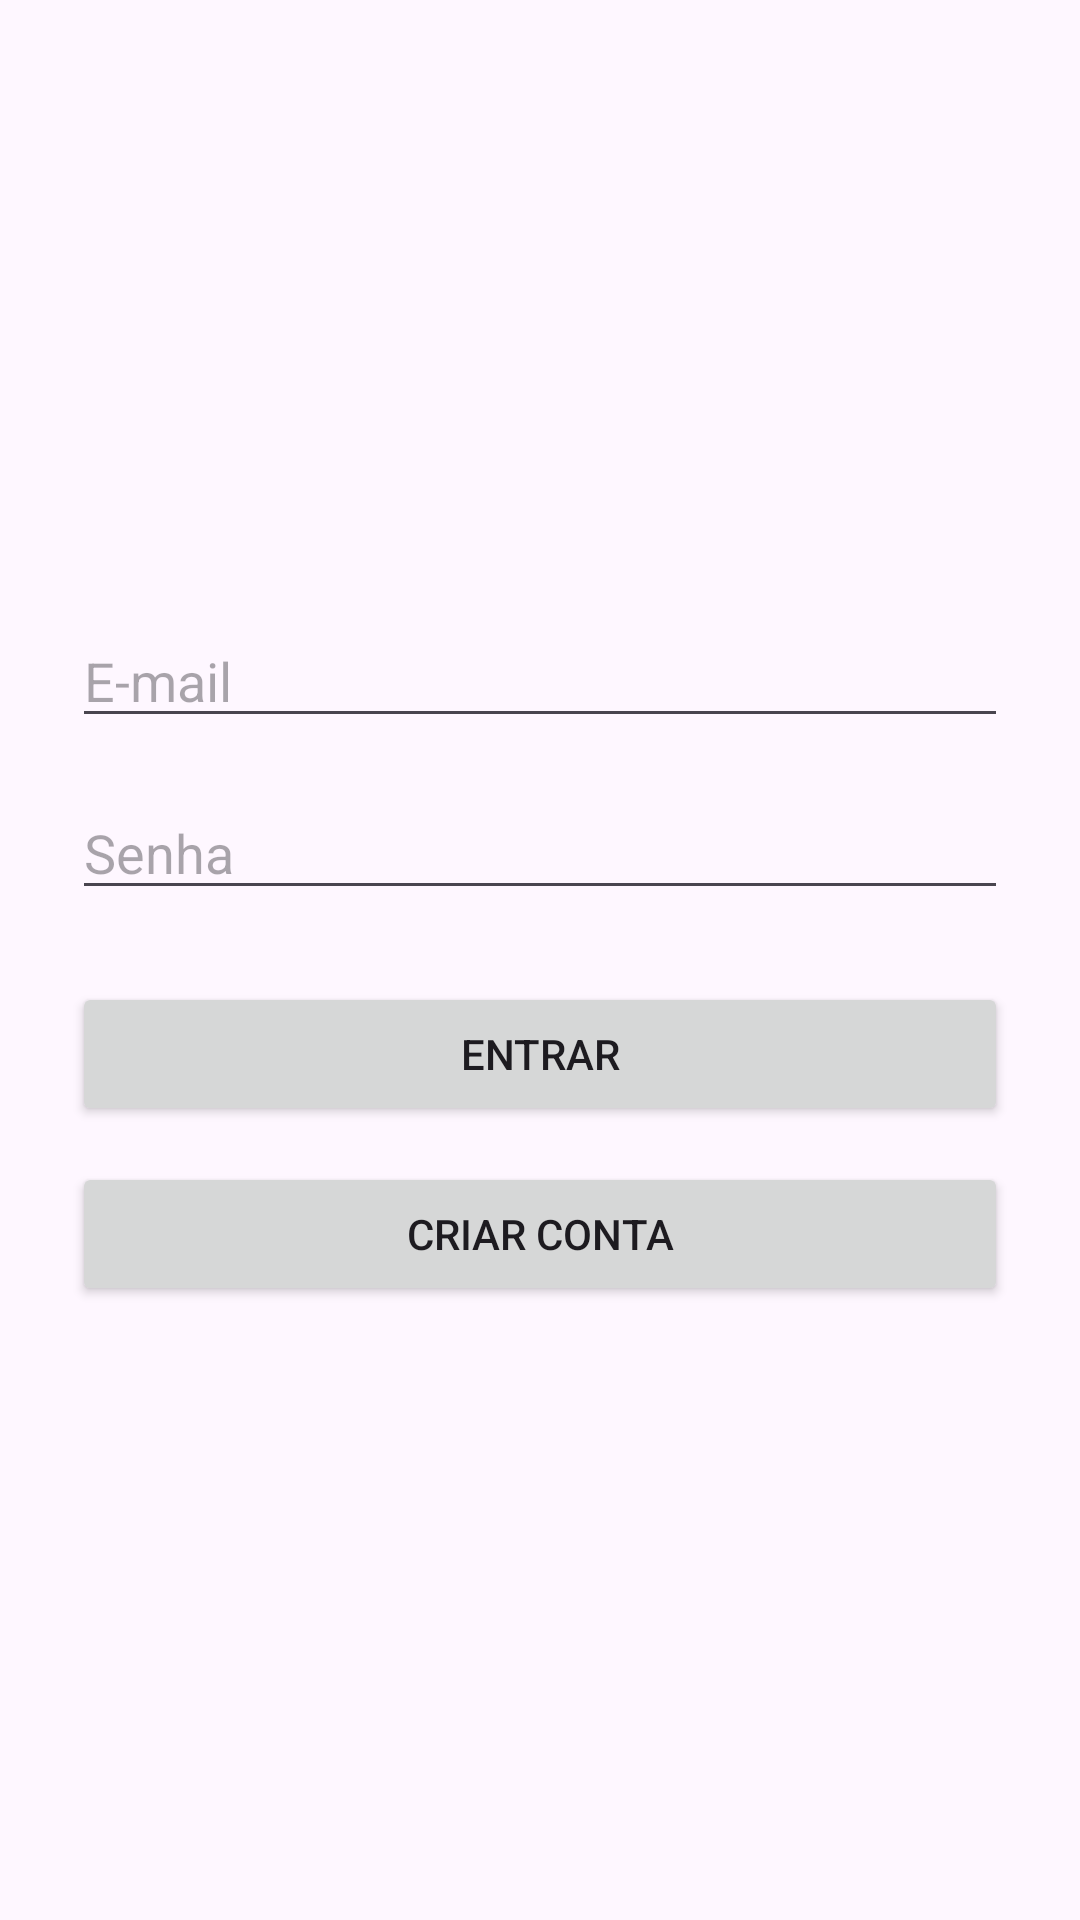

Here is an Android app screen rendered from its layout file. Give the layout XML and the strings, colors and styles it references.
<!-- AndroidManifest.xml: application theme Theme.EstudoApp -->
<!-- res/layout/activity_login.xml -->
<?xml version="1.0" encoding="utf-8"?>
<LinearLayout xmlns:android="http://schemas.android.com/apk/res/android"
    android:layout_width="match_parent"
    android:layout_height="match_parent"
    android:orientation="vertical"
    android:padding="24dp"
    android:gravity="center">

    <EditText
        android:id="@+id/emailEditText"
        android:hint="E-mail"
        android:inputType="textEmailAddress"
        android:layout_width="match_parent"
        android:layout_height="wrap_content"
        android:layout_marginBottom="16dp" />

    <EditText
        android:id="@+id/passwordEditText"
        android:hint="Senha"
        android:inputType="textPassword"
        android:layout_width="match_parent"
        android:layout_height="wrap_content"
        android:layout_marginBottom="24dp" />

    <Button
        android:id="@+id/loginButton"
        android:text="Entrar"
        android:layout_width="match_parent"
        android:layout_height="wrap_content" />

    <Button
        android:id="@+id/registerButton"
        android:text="Criar Conta"
        android:layout_width="match_parent"
        android:layout_height="wrap_content"
        android:layout_marginTop="12dp" />

</LinearLayout>
<!-- resources referenced by this layout -->
<resources>
  <style name="Theme.EstudoApp" parent="Base.Theme.EstudoApp" />
  <style name="Base.Theme.EstudoApp" parent="Theme.Material3.DayNight.NoActionBar">
          
          
      </style>
</resources>
